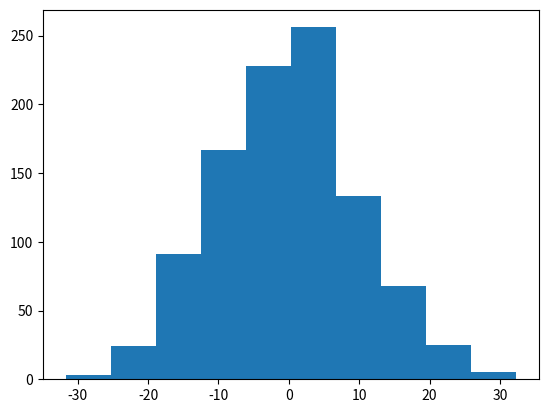

The matplotlib source for this figure:
""" p5_25.py """

import matplotlib.pyplot as plt
import numpy as np

x = np.random.normal(0, 10, 1000)

fig, ax = plt.subplots()
ax.hist(x)
# plt.show()
plt.savefig("p5_25.png")
fig.savefig("test_1.png", dpi=300)
fig.savefig("test_1.pdf", dpi=600)

print("---")
print(plt.gcf().canvas.get_supported_filetypes())
